Labelled photos from "Final Dataset", an image-classification folder in gslprasanna/Prediction-of-Strawberry-Plant-Diseases-using-Deep-Learning-Approaches. The possible labels are: angular leaf spot, blossom blight, gray mold.

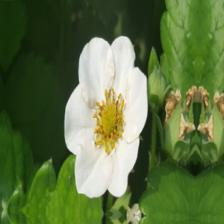
Label: blossom blight

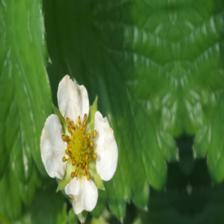
Label: blossom blight

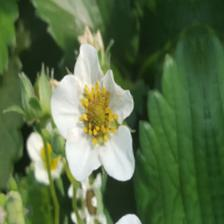
Label: blossom blight

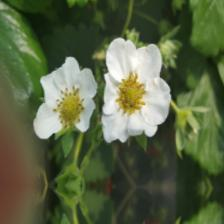
Label: blossom blight

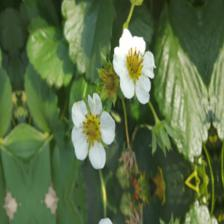
Label: blossom blight

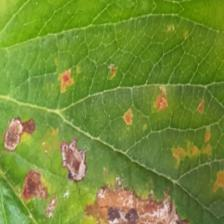
Label: angular leaf spot
